Dataset: data (GitHub, PRATHI1504/Pneumonia-Detection-System). Classes: normal, pneumonia.

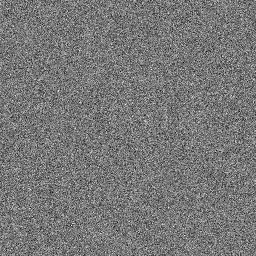
Label: pneumonia

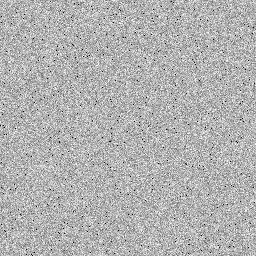
Label: normal

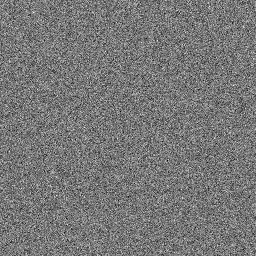
Label: pneumonia

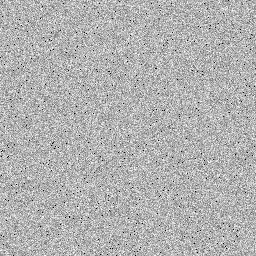
Label: normal

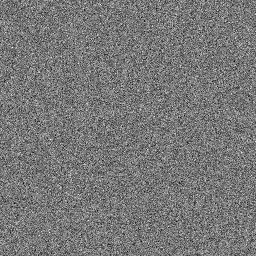
Label: pneumonia

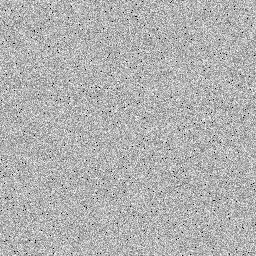
Label: normal
